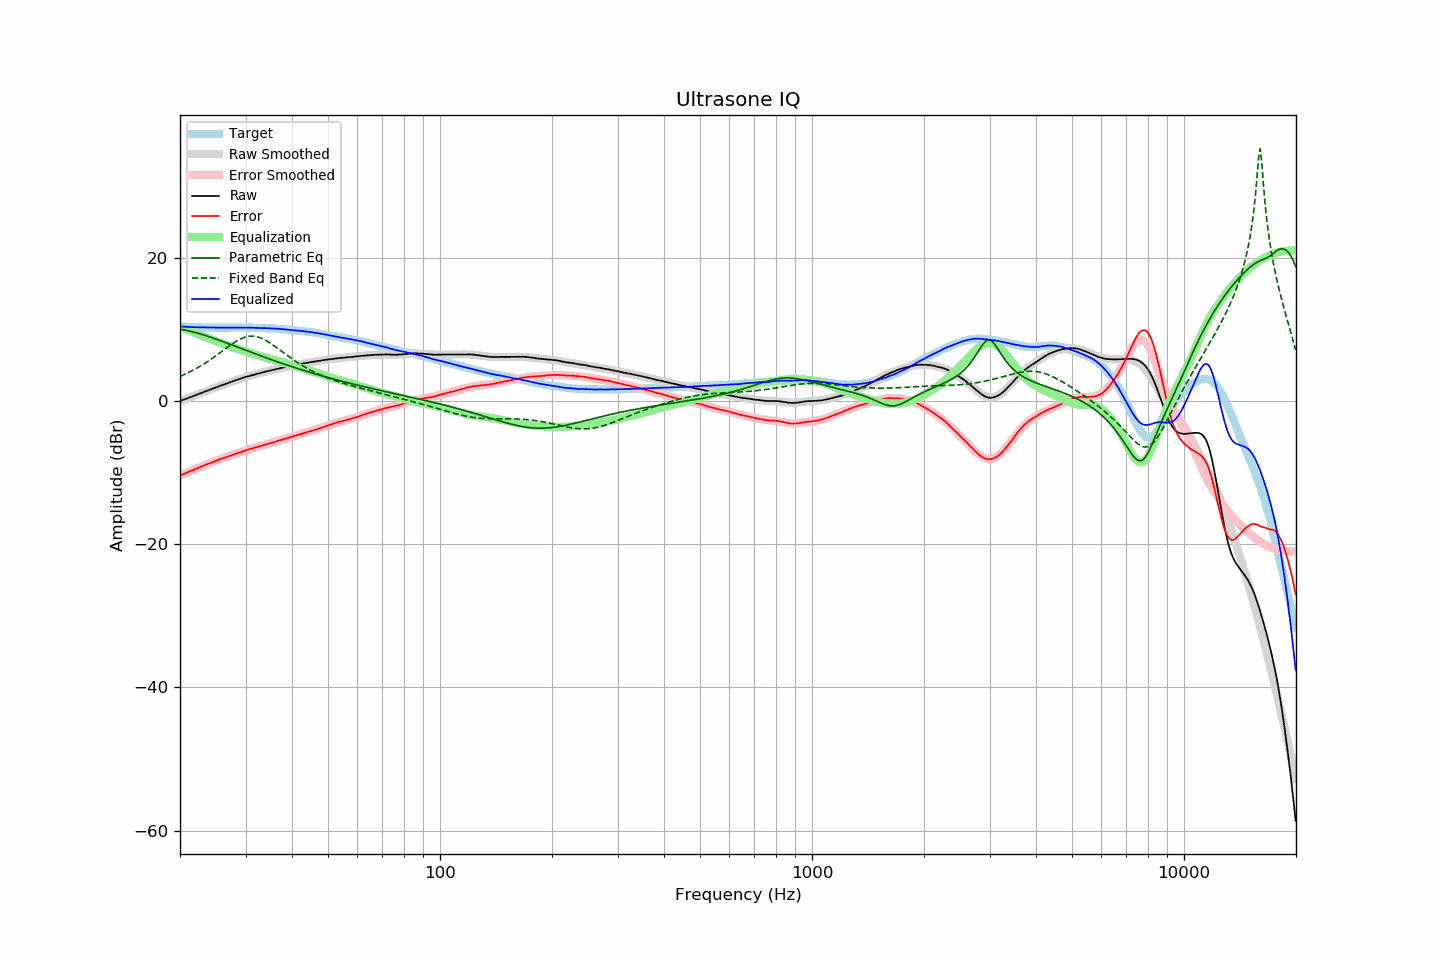

Data behind this chart, as committed beside it:
frequency, raw, error, smoothed, error_smoothed, equalization, parametric_eq, fixed_band_eq, equalized_raw, equalized_smoothed, target
20.00, -0.01, -10.42, -0.01, -10.42, 10.42, 10.03, 3.44, 10.41, 10.41, 10.41
20.20, 0.08, -10.32, 0.07, -10.32, 10.32, 9.99, 3.54, 10.40, 10.40, 10.40
20.40, 0.16, -10.23, 0.16, -10.22, 10.22, 9.95, 3.63, 10.38, 10.38, 10.39
20.61, 0.25, -10.13, 0.25, -10.13, 10.13, 9.91, 3.73, 10.37, 10.37, 10.38
20.81, 0.33, -10.03, 0.33, -10.03, 10.03, 9.86, 3.84, 10.36, 10.36, 10.36
21.02, 0.42, -9.93, 0.42, -9.93, 9.93, 9.82, 3.95, 10.35, 10.35, 10.35
21.23, 0.50, -9.84, 0.50, -9.84, 9.84, 9.76, 4.06, 10.34, 10.34, 10.34
21.44, 0.59, -9.76, 0.59, -9.74, 9.74, 9.71, 4.17, 10.33, 10.33, 10.35
21.66, 0.67, -9.66, 0.68, -9.65, 9.65, 9.66, 4.29, 10.31, 10.32, 10.33
21.87, 0.76, -9.57, 0.76, -9.55, 9.55, 9.60, 4.41, 10.31, 10.31, 10.33
22.09, 0.85, -9.46, 0.85, -9.46, 9.46, 9.54, 4.53, 10.31, 10.31, 10.31
22.31, 0.93, -9.37, 0.93, -9.37, 9.37, 9.47, 4.66, 10.30, 10.30, 10.30
22.54, 1.02, -9.27, 1.02, -9.27, 9.27, 9.41, 4.78, 10.29, 10.29, 10.29
22.76, 1.11, -9.18, 1.10, -9.18, 9.18, 9.34, 4.92, 10.29, 10.29, 10.29
22.99, 1.20, -9.08, 1.19, -9.09, 9.09, 9.28, 5.05, 10.29, 10.28, 10.28
23.22, 1.28, -8.99, 1.28, -9.00, 9.00, 9.21, 5.19, 10.28, 10.28, 10.27
23.45, 1.36, -8.92, 1.36, -8.91, 8.91, 9.13, 5.34, 10.27, 10.27, 10.28
23.69, 1.45, -8.82, 1.45, -8.82, 8.82, 9.06, 5.48, 10.26, 10.27, 10.27
23.92, 1.53, -8.73, 1.53, -8.73, 8.73, 8.99, 5.63, 10.26, 10.26, 10.26
24.16, 1.62, -8.65, 1.62, -8.64, 8.64, 8.91, 5.79, 10.26, 10.26, 10.27
24.40, 1.70, -8.57, 1.70, -8.55, 8.55, 8.84, 5.94, 10.25, 10.26, 10.27
24.65, 1.79, -8.47, 1.79, -8.47, 8.47, 8.76, 6.10, 10.26, 10.25, 10.26
24.89, 1.87, -8.39, 1.87, -8.38, 8.38, 8.68, 6.26, 10.25, 10.25, 10.26
25.14, 1.96, -8.29, 1.95, -8.30, 8.30, 8.60, 6.42, 10.26, 10.25, 10.25
25.39, 2.04, -8.21, 2.04, -8.21, 8.21, 8.52, 6.59, 10.25, 10.25, 10.25
25.65, 2.12, -8.13, 2.12, -8.13, 8.13, 8.44, 6.75, 10.25, 10.25, 10.25
25.91, 2.20, -8.05, 2.20, -8.05, 8.05, 8.36, 6.92, 10.24, 10.25, 10.25
26.16, 2.28, -7.98, 2.28, -7.96, 7.96, 8.27, 7.09, 10.24, 10.25, 10.26
26.43, 2.36, -7.89, 2.37, -7.88, 7.88, 8.19, 7.25, 10.24, 10.25, 10.25
26.69, 2.45, -7.80, 2.45, -7.80, 7.80, 8.11, 7.42, 10.25, 10.25, 10.25
26.96, 2.53, -7.72, 2.53, -7.72, 7.72, 8.02, 7.58, 10.25, 10.25, 10.25
27.23, 2.61, -7.64, 2.61, -7.64, 7.64, 7.94, 7.75, 10.25, 10.25, 10.25
27.50, 2.69, -7.56, 2.69, -7.57, 7.57, 7.85, 7.90, 10.25, 10.25, 10.25
27.77, 2.77, -7.49, 2.77, -7.49, 7.49, 7.77, 8.06, 10.26, 10.25, 10.26
28.05, 2.84, -7.41, 2.84, -7.41, 7.41, 7.68, 8.20, 10.25, 10.25, 10.25
28.33, 2.92, -7.34, 2.92, -7.33, 7.33, 7.60, 8.34, 10.25, 10.26, 10.26
28.62, 3.00, -7.26, 3.00, -7.26, 7.26, 7.51, 8.47, 10.25, 10.26, 10.26
28.90, 3.07, -7.20, 3.07, -7.18, 7.18, 7.43, 8.59, 10.25, 10.26, 10.27
29.19, 3.15, -7.12, 3.15, -7.11, 7.11, 7.34, 8.70, 10.26, 10.26, 10.27
29.48, 3.22, -7.04, 3.22, -7.04, 7.04, 7.26, 8.80, 10.26, 10.25, 10.26
29.78, 3.30, -6.96, 3.29, -6.97, 6.97, 7.17, 8.89, 10.26, 10.25, 10.26
30.08, 3.37, -6.89, 3.35, -6.89, 6.89, 7.09, 8.95, 10.26, 10.25, 10.26
30.38, 3.43, -6.81, 3.42, -6.82, 6.82, 7.00, 9.01, 10.25, 10.25, 10.24
30.68, 3.49, -6.75, 3.49, -6.76, 6.76, 6.92, 9.04, 10.24, 10.24, 10.24
30.99, 3.55, -6.69, 3.55, -6.69, 6.69, 6.83, 9.06, 10.23, 10.24, 10.24
31.30, 3.61, -6.63, 3.61, -6.62, 6.62, 6.75, 9.07, 10.23, 10.23, 10.24
31.61, 3.67, -6.56, 3.67, -6.55, 6.55, 6.66, 9.05, 10.22, 10.22, 10.23
31.93, 3.73, -6.48, 3.74, -6.48, 6.48, 6.58, 9.02, 10.21, 10.22, 10.21
32.24, 3.79, -6.43, 3.79, -6.41, 6.41, 6.50, 8.97, 10.20, 10.21, 10.22
32.57, 3.85, -6.35, 3.85, -6.35, 6.35, 6.41, 8.91, 10.20, 10.20, 10.20
32.89, 3.91, -6.29, 3.91, -6.29, 6.29, 6.33, 8.83, 10.19, 10.20, 10.20
33.22, 3.97, -6.22, 3.97, -6.22, 6.22, 6.25, 8.73, 10.19, 10.19, 10.19
33.55, 4.03, -6.16, 4.02, -6.16, 6.16, 6.17, 8.63, 10.19, 10.18, 10.19
33.89, 4.09, -6.09, 4.08, -6.09, 6.09, 6.08, 8.51, 10.18, 10.18, 10.18
34.23, 4.14, -6.02, 4.14, -6.03, 6.03, 6.00, 8.38, 10.17, 10.17, 10.16
34.57, 4.20, -5.96, 4.19, -5.96, 5.96, 5.92, 8.24, 10.16, 10.16, 10.16
34.92, 4.25, -5.89, 4.25, -5.90, 5.90, 5.84, 8.10, 10.15, 10.15, 10.14
35.27, 4.30, -5.86, 4.30, -5.83, 5.83, 5.76, 7.95, 10.13, 10.14, 10.16
35.62, 4.35, -5.78, 4.36, -5.77, 5.77, 5.68, 7.79, 10.12, 10.13, 10.13
35.97, 4.41, -5.72, 4.41, -5.70, 5.70, 5.60, 7.63, 10.11, 10.11, 10.13
... 635 more rows
